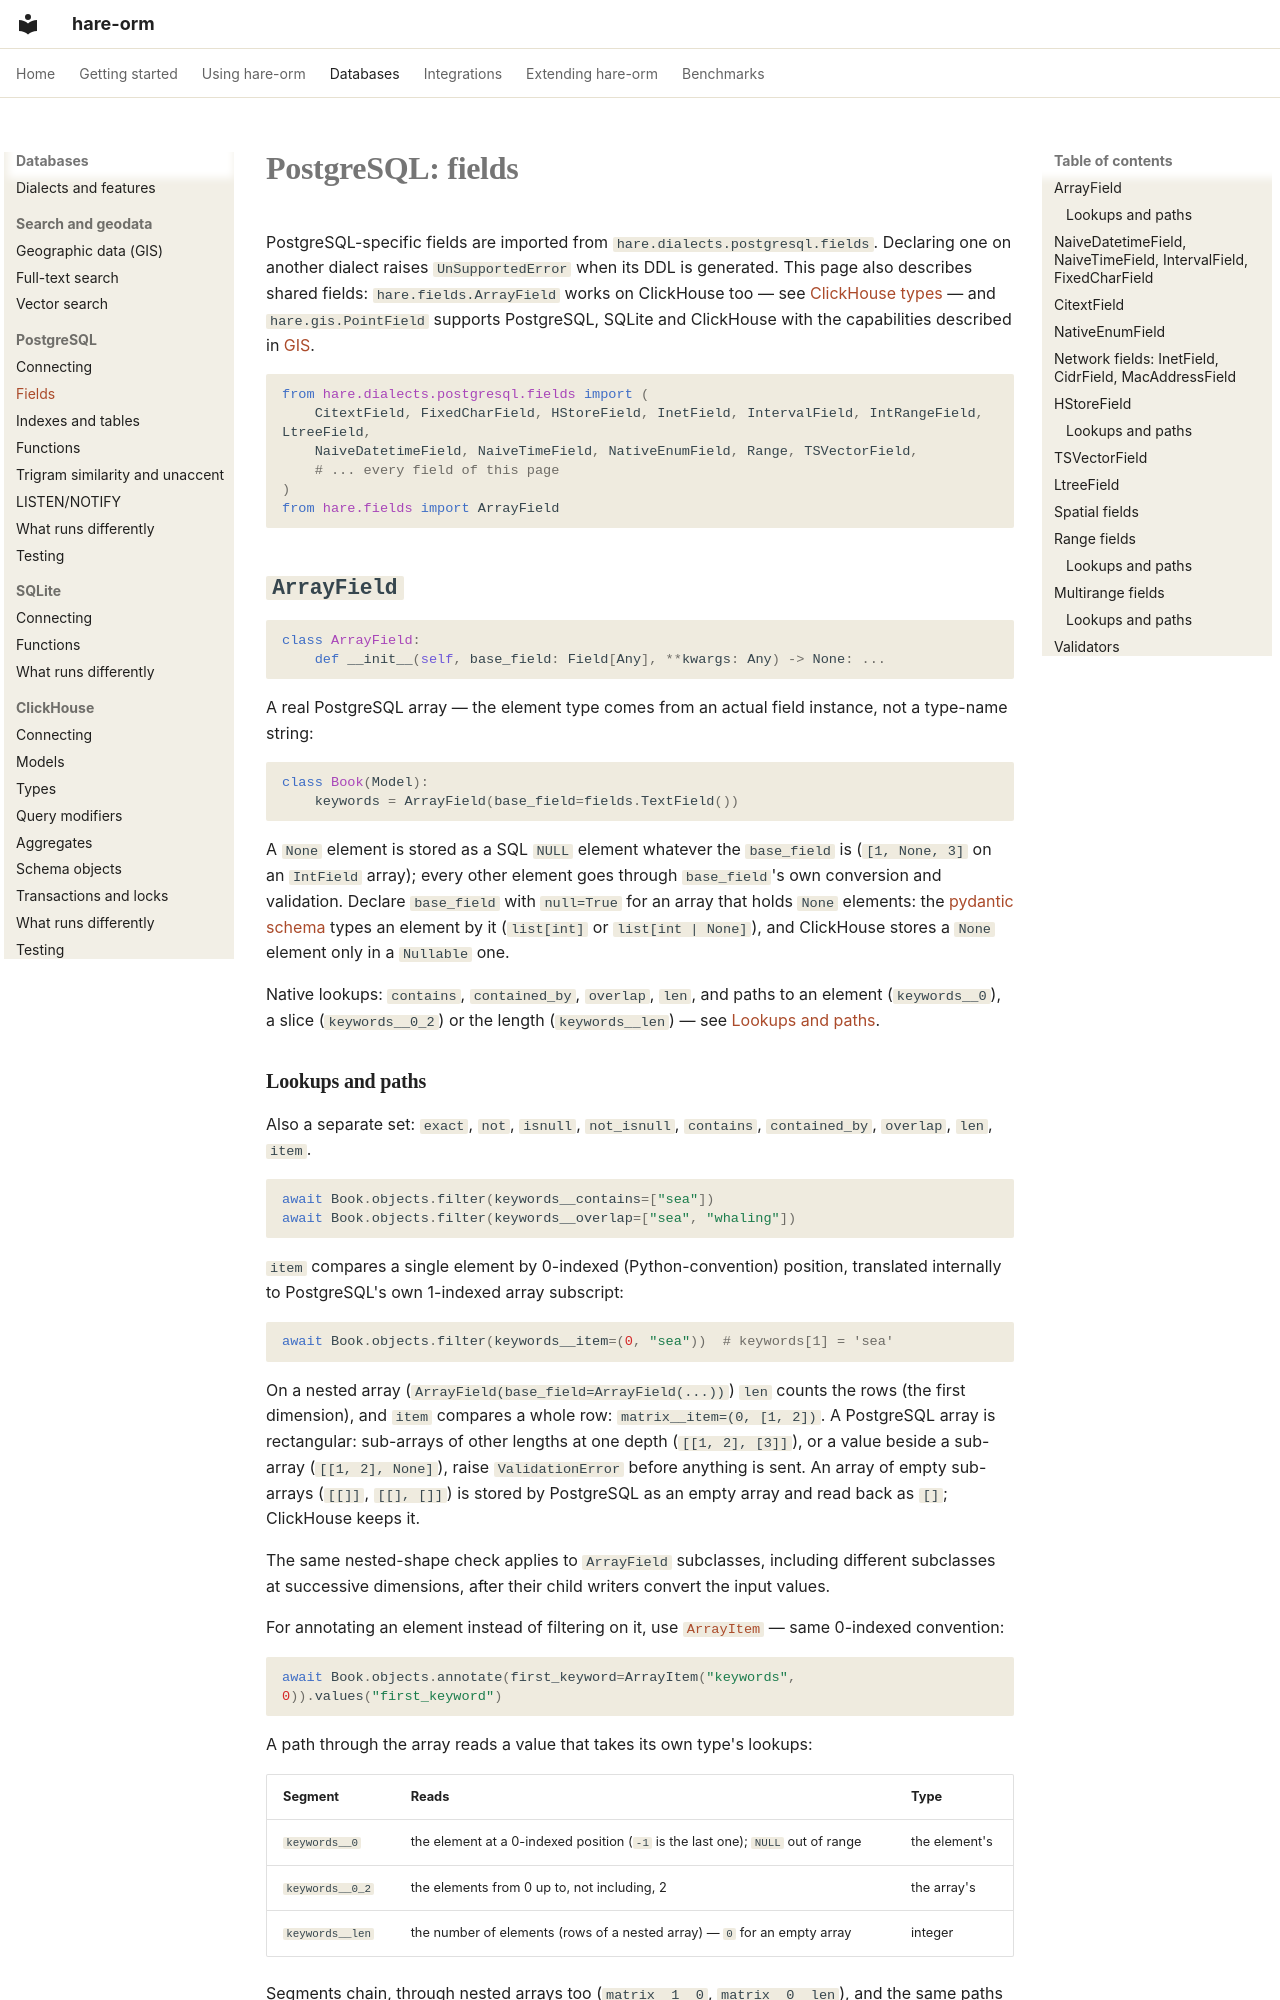

repository: hare-orm/hare-orm · page: dialects/postgresql/fields/index.html · generator: mkdocs

# PostgreSQL: fields

PostgreSQL-specific fields are imported from `hare.dialects.postgresql.fields`. Declaring one on
another dialect raises `UnSupportedError` when its DDL is generated. This page also describes shared
fields: `hare.fields.ArrayField` works on ClickHouse too — see
[ClickHouse types](../clickhouse/types.md#containers) — and `hare.gis.PointField` supports PostgreSQL,
SQLite and ClickHouse with the capabilities described in [GIS](../search-and-geodata/gis.md).

```python
from hare.dialects.postgresql.fields import (
    CitextField, FixedCharField, HStoreField, InetField, IntervalField, IntRangeField, LtreeField,
    NaiveDatetimeField, NaiveTimeField, NativeEnumField, Range, TSVectorField,
    # ... every field of this page
)
from hare.fields import ArrayField
```

## <a id="arrayfield"></a>`ArrayField`

```python
class ArrayField:
    def __init__(self, base_field: Field[Any], **kwargs: Any) -> None: ...
```
A real PostgreSQL array — the element type comes from an actual field instance, not a type-name string:

```python
class Book(Model):
    keywords = ArrayField(base_field=fields.TextField())
```

A `None` element is stored as a SQL `NULL` element whatever the `base_field` is (`[1, None, 3]` on an
`IntField` array); every other element goes through `base_field`'s own conversion and validation. Declare
`base_field` with `null=True` for an array that holds `None` elements: the
[pydantic schema](../../integrations/pydantic.md) types an element by it (`list[int]` or
`list[int | None]`), and ClickHouse stores a `None` element only in a `Nullable` one.

Native lookups: `contains`, `contained_by`, `overlap`, `len`, and paths to an element (`keywords__0`), a
slice (`keywords__0_2`) or the length (`keywords__len`) — see [Lookups and paths](#array-lookups).
